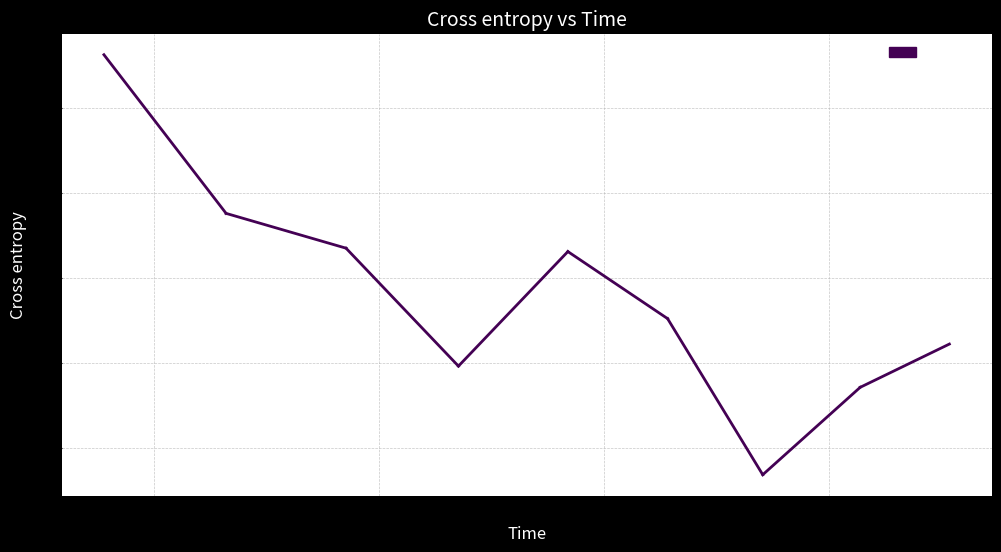

Generate this figure with matplotlib:
# @title Graph Function [RUN 1st]

import matplotlib.pyplot as plt
import re
from datetime import datetime
import numpy as np

def plot_graph(data_string):

    # Split and filter logs
    logs = data_string.strip().split("\n")
    logs = [log for log in logs if "Train |" in log]

    # Extracting data
    times = []
    ce_values = []
    epochs = []

    for log in logs:
        time_match = re.search(r"\[(\d{2}-\d{2} \d{2}:\d{2}:\d{2})\]", log)
        ce_match = re.search(r"ce (\d+\.\d+)", log)
        epoch_match = re.search(r"Epoch (\d+)", log)

        if time_match and ce_match and epoch_match:
            time_str = time_match.group(1)
            time_format = datetime.strptime(time_str, '%m-%d %H:%M:%S')
            times.append(time_format)

            ce_values.append(float(ce_match.group(1)))
            epochs.append(int(epoch_match.group(1)))

    # Plotting
    fig, ax = plt.subplots(figsize=(12,6))

    # Colors for each epoch
    colors = plt.cm.viridis(np.linspace(0, 1, len(set(epochs))))
    for i in range(1, len(epochs)):
        ax.plot(times[i-1:i+1], ce_values[i-1:i+1], color=colors[epochs[i-1]-1], linewidth=2)

    # Make it look cool 😎
    plt.style.use('dark_background')
    ax.grid(linestyle='--', linewidth=0.5, alpha=0.7)
    for spine in ['top', 'right', 'bottom', 'left']:
        ax.spines[spine].set_visible(False)
    ax.set_xlabel("Time", color='white', fontsize=12)
    ax.set_ylabel("Cross entropy", color='white', fontsize=12)
    ax.set_title("Cross entropy vs Time", color='white', fontsize=14)

    # Legend
    from matplotlib.patches import Patch
    legend_elements = [Patch(facecolor=colors[i], edgecolor=colors[i], label=f'Epoch {i+1}') for i in range(len(colors))]
    ax.legend(handles=legend_elements, loc='upper right', fontsize=10, frameon=False)

    plt.show()



# @title Replace raw_logs=""" """ With Your Logs [RUN 2nd]
raw_logs = """
EXAMPLE LOGS
[09-05 06:20:28][dora.distrib][INFO] - world_size is 1, skipping init.
[09-05 06:20:28][flashy.solver][INFO] - Instantiating solver MusicGenSolver for XP 45f4564f
[09-05 06:20:28][flashy.solver][INFO] - All XP logs are stored in /tmp/audiocraft_lyra/xps/45f4564f
[09-05 06:20:28][audiocraft.solvers.builders][INFO] - Loading audio data split evaluate: /content/audiocraft/egs/eval
[09-05 06:23:53][flashy.solver][INFO] - Train | Epoch 1 | 200/2000 | 1.16 it/sec | lr 9.78E-05 | grad_norm INF | grad_scale 17851.224 | ce 3.363 | ppl 40.944
[09-05 06:26:36][flashy.solver][INFO] - Train | Epoch 1 | 400/2000 | 1.20 it/sec | lr 1.00E-04 | grad_norm 7.810E+00 | grad_scale 16384.000 | ce 3.176 | ppl 30.658
[09-05 06:29:16][flashy.solver][INFO] - Train | Epoch 1 | 600/2000 | 1.21 it/sec | lr 9.99E-05 | grad_norm 6.237E+00 | grad_scale 16384.000 | ce 3.135 | ppl 30.004
[09-05 06:31:46][flashy.solver][INFO] - Train | Epoch 1 | 800/2000 | 1.24 it/sec | lr 9.99E-05 | grad_norm 5.543E+00 | grad_scale 16384.000 | ce 2.996 | ppl 25.514
[09-05 06:34:12][flashy.solver][INFO] - Train | Epoch 1 | 1000/2000 | 1.27 it/sec | lr 9.98E-05 | grad_norm 5.169E+00 | grad_scale 16384.000 | ce 3.131 | ppl 28.054
[09-05 06:36:25][flashy.solver][INFO] - Train | Epoch 1 | 1200/2000 | 1.30 it/sec | lr 9.97E-05 | grad_norm 4.628E+00 | grad_scale 16384.000 | ce 3.052 | ppl 26.703
[09-05 06:38:32][flashy.solver][INFO] - Train | Epoch 1 | 1400/2000 | 1.33 it/sec | lr 9.95E-05 | grad_norm 3.876E+00 | grad_scale 16384.000 | ce 2.868 | ppl 23.092
[09-05 06:40:42][flashy.solver][INFO] - Train | Epoch 1 | 1600/2000 | 1.36 it/sec | lr 9.94E-05 | grad_norm 4.084E+00 | grad_scale 16384.000 | ce 2.971 | ppl 24.193
[09-05 06:42:41][flashy.solver][INFO] - Train | Epoch 1 | 1800/2000 | 1.39 it/sec | lr 9.92E-05 | grad_norm 3.930E+00 | grad_scale 16384.000 | ce 3.022 | ppl 25.187
[09-05 06:44:45][flashy.solver][INFO] - Train Summary | Epoch 1 | lr=9.94E-05 | grad_norm=INF | grad_scale=16531.456 | ce=3.071 | ppl=27.970 | duration=1437.581
"""

# Graph it
plot_graph(raw_logs)
